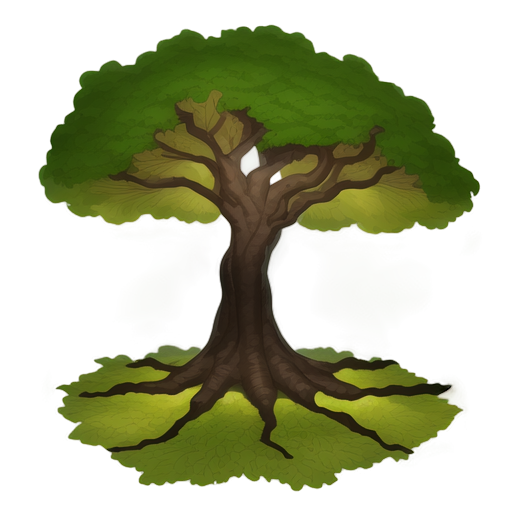
Generation parameters embedded in this image by AUTOMATIC1111 Stable Diffusion web UI or a fork of it (Forge, ...) (PNG 'parameters' text chunk):
A tall and sturdy tree, 2D animation style, textured brown trunk with natural bark details, vibrant green leaves forming a dense and symmetrical canopy, softly lit with ambient lighting, subtle shadows cast by the branches, clean and minimalistic design, centered composition, no background, realistic and natural atmosphere, suitable for a standalone illustration
Steps: 20, Sampler: Euler a, Schedule type: Automatic, CFG scale: 7, Seed: 2566169232, Size: 512x512, Model hash: 481989b6f0, Model: AnythingXL_v50, layerdiffusion_enabled: True, layerdiffusion_method: (SD1.5) Only Generate Transparent Image (Attention Injection), layerdiffusion_weight: 1, layerdiffusion_ending_step: 1, layerdiffusion_fg_image: False, layerdiffusion_bg_image: False, layerdiffusion_blend_image: False, layerdiffusion_resize_mode: Crop and Resize, layerdiffusion_fg_additional_prompt: , layerdiffusion_bg_additional_prompt: , layerdiffusion_blend_additional_prompt: , Version: f2.0.1v1.10.1-previous-622-g1f140749